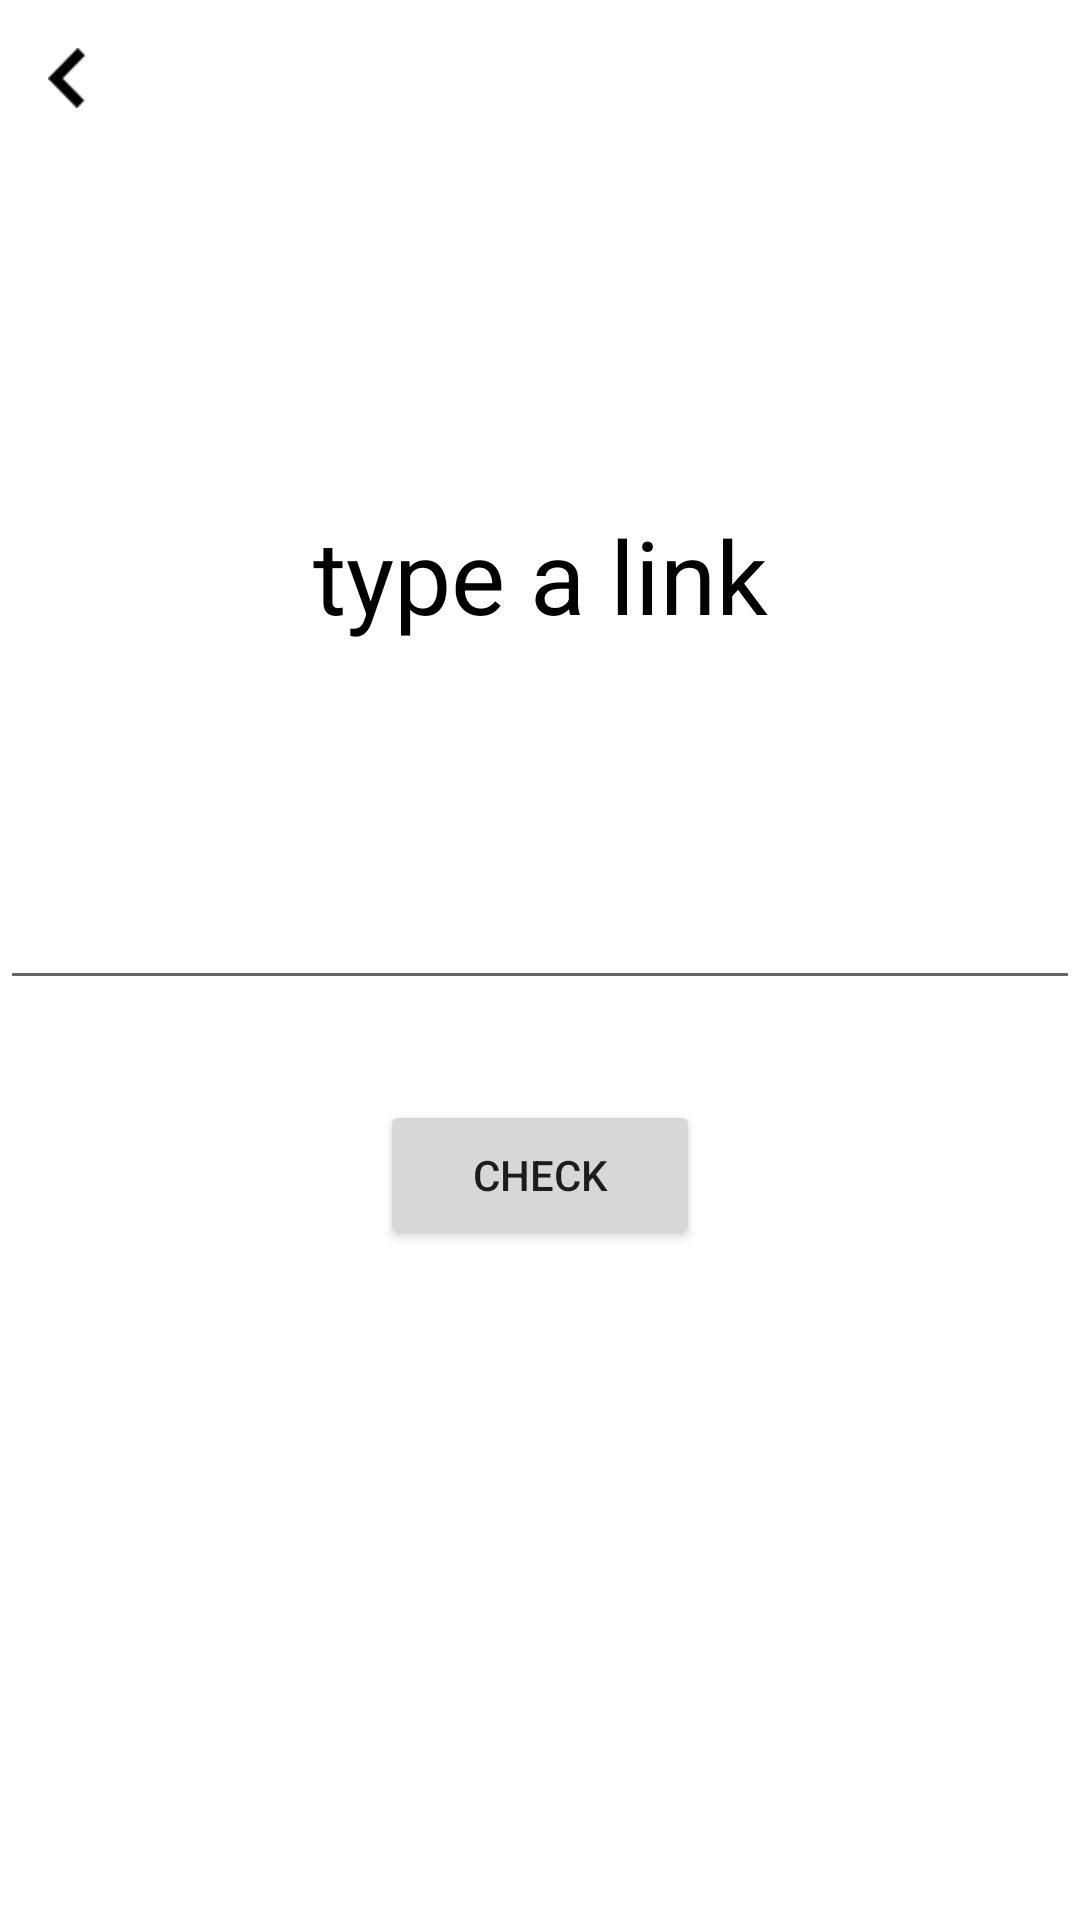

Layout XML and referenced resources for this Android screen:
<!-- AndroidManifest.xml: application theme Theme.Imen_yar -->
<!-- res/layout/link_check.xml -->
<?xml version="1.0" encoding="utf-8"?>

<androidx.drawerlayout.widget.DrawerLayout
    xmlns:android="http://schemas.android.com/apk/res/android"
    xmlns:tools="http://schemas.android.com/tools"
    android:layout_width="match_parent"
    android:layout_height="match_parent">

    <ImageView
        android:id="@+id/imageView"
        android:layout_width="match_parent"
        android:layout_height="match_parent"
        android:background="@color/white"
        tools:ignore="ContentDescription"
        tools:layout_editor_absoluteX="125dp"
        tools:layout_editor_absoluteY="16dp" />

    <ImageButton
        android:id="@+id/back"
        android:layout_width="38px"
        android:layout_height="60px"
        android:layout_marginTop="48px"
        android:layout_marginBottom="1812px"
        android:layout_marginStart="48px"
        android:layout_marginEnd="994px"
        android:background="@drawable/back_icon"
        tools:ignore="ContentDescription,PxUsage" />

    <TextView
        android:id="@+id/textii"
        android:layout_width="0px"
        android:layout_height="0px"
        android:layout_marginTop="500px"
        android:layout_marginBottom="1270px"
        android:gravity="center"
        android:text="type a link"
        android:textColor="#000000"
        android:textSize="34sp"
        tools:ignore="HardcodedText,PxUsage,RtlHardcoded" />

    <EditText
        android:id="@+id/Ed_text"
        android:layout_width="0px"
        android:layout_height="0px"
        android:layout_marginTop="850px"
        android:layout_marginBottom="920px"
        android:text=""
        tools:ignore="Autofill,HardcodedText,LabelFor,PxUsage,TextFields" />

    <Button
        android:id="@+id/check_button"
        android:layout_width="0px"
        android:layout_height="0px"
        android:layout_marginTop="1100px"
        android:layout_marginBottom="670px"
        android:layout_marginLeft="380px"
        android:layout_marginRight="380px"
        android:text="check"
        tools:ignore="HardcodedText,PxUsage,RtlHardcoded" />

</androidx.drawerlayout.widget.DrawerLayout>
<!-- resources referenced by this layout -->
<resources>
  <!-- drawable back_icon: png bitmap (drawable-ldpi, 387 bytes) -->
  <style name="Theme.Imen_yar" parent="Theme.MaterialComponents.DayNight.NoActionBar">
          
          <item name="android:colorPrimary">@color/purple_500</item>
          <item name="colorPrimaryVariant">@color/purple_700</item>
          <item name="colorOnPrimary">@color/white</item>
          
          <item name="colorSecondary">@color/teal_200</item>
          <item name="colorSecondaryVariant">@color/teal_700</item>
          <item name="colorOnSecondary">@color/black</item>
          
          <item name="android:statusBarColor" tools:targetApi="l">?attr/colorPrimaryVariant</item>
          
      </style>
  <!-- not gathered from this repository: default colours our renderer supplied (Android Studio template values) -->
  <color name="purple_500">#FF6200EE</color>
  <color name="purple_700">#FF3700B3</color>
  <color name="teal_200">#FF03DAC5</color>
  <color name="teal_700">#FF018786</color>
  <color name="black">#FF000000</color>
  <color name="white">#FFFFFFFF</color>
</resources>
